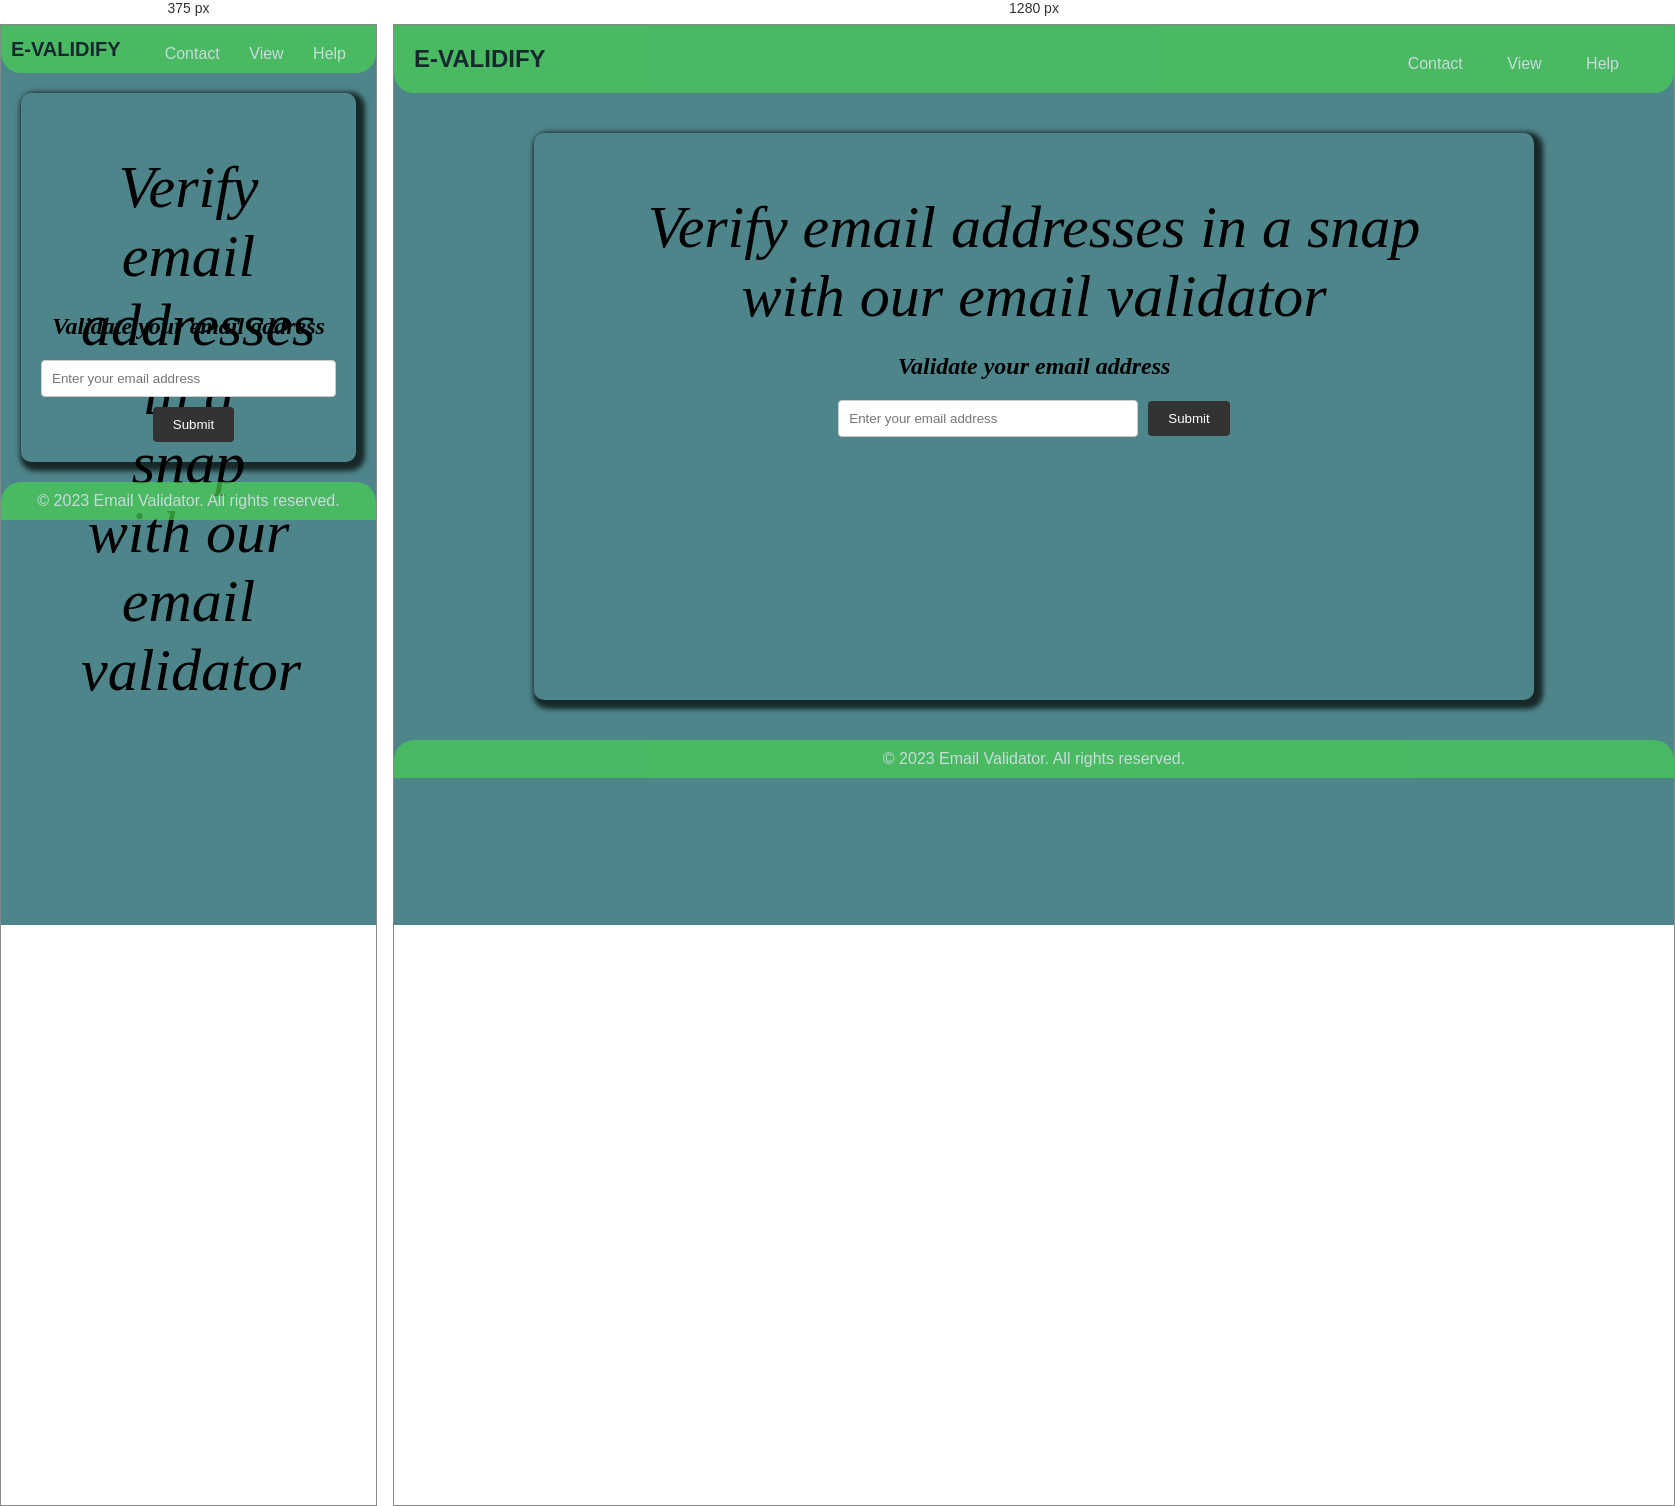
Rendered at 375 px and 1280 px, left to right.

<!-- file: homepage.html -->
<!DOCTYPE html>
<html lang="en">
  <head>
    <meta charset="UTF-8" />
    <meta name="viewport" content="width=device-width, initial-scale=1.0" />
    <title>E-validify</title>
    <link rel="stylesheet" href="homepage.css" />
  </head>
  <body>
    <header>
      <h1>E-VALIDIFY</h1>
      <nav>
        <ul>
          <li><a href="#">Contact</a></li>
          <li><a href="#">View</a></li>
          <li><a href="#">Help</a></li>
        </ul>
      </nav>
    </header>
    <main>
      <section>
        <div class="snap">
          <p>Verify email addresses in a snap with our email validator</p>
        </div>
      </section>
      <section class="hero">
        <h2>Validate your email address</h2>
        <form id="emailForm" action="#">
          <input
            type="email"
            id="emailInput"
            placeholder="Enter your email address"
            required
          />
          <button type="submit">Submit</button>
        </form>
      </section>
    </main>
    <footer>
      <p>&copy; 2023 Email Validator. All rights reserved.</p>
    </footer>
  </body>
</html>


/* @media block from homepage.css */
@media screen and (max-width: 1000px) {
  header {
    padding: 10px;
  }

  header h1 {
    font-size: 20px;
  }

  nav ul li {
    margin-right: 15px;
  }

  main {
    margin: 20px;
    height: auto;
  }

  form {
    flex-direction: column;
  }

  input[type="email"] {
    width: 100%;
    margin-bottom: 10px;
  }
}